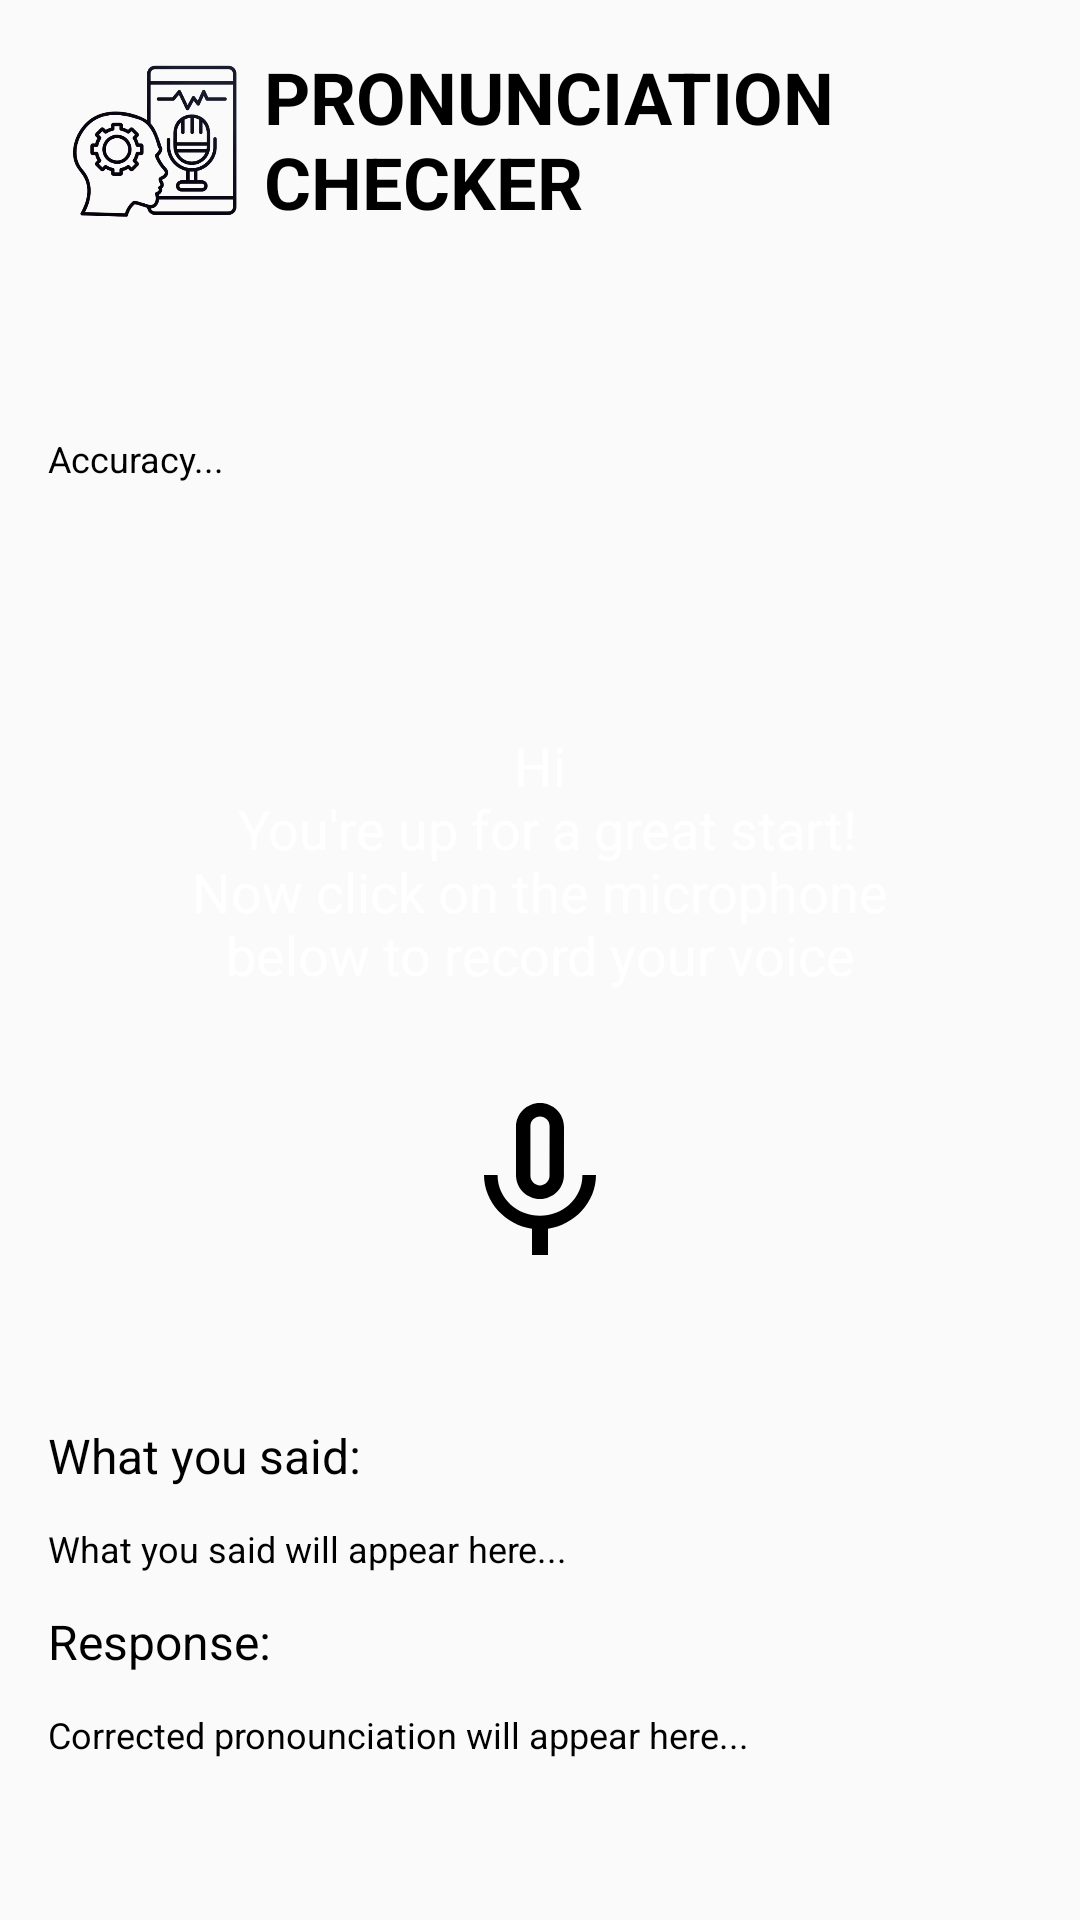

Write the Android layout XML for this screen, with the resource values it uses.
<!-- AndroidManifest.xml: application theme Theme.AppCompat.Light.NoActionBar -->
<!-- res/layout/activity_main.xml -->
<LinearLayout
    xmlns:android="http://schemas.android.com/apk/res/android"
    android:layout_width="match_parent"
    android:layout_height="match_parent"
    android:background="@drawable/bg"
    android:orientation="vertical"
    android:padding="16dp"
    android:gravity="center_horizontal">

    <LinearLayout
        android:layout_width="match_parent"
        android:layout_height="wrap_content"
        android:orientation="horizontal">

        <ImageView
            android:id="@+id/imageView"
            android:layout_width="72dp"
            android:layout_height="63dp"
            android:contentDescription="@string/app_name"
            android:src="@drawable/logo_inside" />

        <TextView
            android:id="@+id/appTitle"
            android:layout_width="200dp"
            android:layout_height="wrap_content"
            android:layout_marginBottom="48dp"
            android:text="@string/pronunciation_checker"
            android:textColor="@color/black"
            android:textSize="24sp"
            android:textStyle="bold" />

    </LinearLayout>

    <LinearLayout
        android:layout_width="match_parent"
        android:layout_height="wrap_content">

        <TextView
            android:id="@+id/accuracyTextView"
            android:layout_width="wrap_content"
            android:layout_height="wrap_content"
            android:layout_marginTop="20dp"
            android:text="@string/accuracy"
            android:textColor="@color/black"
            android:textSize="12sp"
            android:layout_marginBottom="32dp" />

    </LinearLayout>

    <TextView
        android:id="@+id/textView2"
        android:layout_width="250dp"
        android:layout_height="wrap_content"
        android:layout_marginTop="50dp"
        android:text="@string/pag_bati"
        android:textColor="@color/white"
        android:gravity="center"
        android:textSize="18sp"
        android:layout_marginBottom="32dp" />

    <Button
        android:id="@+id/microphoneButton"
        android:layout_width="64dp"
        android:layout_height="64dp"
        android:background="@drawable/mic_btn"
        android:padding="10dp"
        android:layout_marginBottom="48dp"
        />

    <LinearLayout
        android:layout_width="match_parent"
        android:layout_height="wrap_content">

        <TextView
            android:id="@+id/originalTextLabel"
            android:layout_width="wrap_content"
            android:layout_height="wrap_content"
            android:text="@string/what_you_said"
            android:textColor="@color/black"
            android:textSize="16sp"
            android:layout_marginBottom="12dp" />
    </LinearLayout>


    <TextView
        android:id="@+id/originalTextView"
        android:layout_width="match_parent"
        android:layout_height="wrap_content"
        android:text="@string/what_you_said_will_appear_here"
        android:textColor="@color/black"
        android:textSize="12sp"
        android:layout_marginBottom="12dp" />

    <LinearLayout
        android:layout_width="match_parent"
        android:layout_height="wrap_content">

        <TextView
            android:id="@+id/correctedTextLabel"
            android:layout_width="wrap_content"
            android:layout_height="wrap_content"
            android:text="@string/response"
            android:textColor="@color/black"
            android:textSize="16sp"
            android:layout_marginBottom="12dp" />

    </LinearLayout>

    <TextView
        android:id="@+id/correctedTextView"
        android:layout_width="match_parent"
        android:layout_height="wrap_content"
        android:text="@string/corrected_pronounciation_will_appear_here"
        android:textColor="@color/black"
        android:textSize="12sp"
        android:layout_marginBottom="16dp" />

</LinearLayout>
<!-- resources referenced by this layout -->
<resources>
  <!-- drawable logo_inside: png bitmap (drawable, 111216 bytes) -->
  <!-- drawable mic_btn (drawable) -->
  <vector xmlns:android="http://schemas.android.com/apk/res/android"
      android:height="24dp"
      android:width="24dp"
      android:viewportHeight="24"
      android:viewportWidth="24"
      android:tint="#000000">
  
      <path
          android:fillColor="#000000"
      android:pathData="M12,14c1.66,0 2.99,-1.34 2.99,-3L15,5c0,-1.66 -1.34,-3 -3,-3S9,3.34 9,5v6c0,1.66 1.34,3 3,3zM10.8,4.9c0,-0.66 0.54,-1.2 1.2,-1.2 0.66,0 1.2,0.54 1.2,1.2l-0.01,6.2c0,0.66 -0.53,1.2 -1.19,1.2 -0.66,0 -1.2,-0.54 -1.2,-1.2L10.8,4.9zM17.3,11c0,3 -2.54,5.1 -5.3,5.1S6.7,14 6.7,11L5,11c0,3.41 2.72,6.23 6,6.72L11,21h2v-3.28c3.28,-0.48 6,-3.3 6,-6.72h-1.7z"/>
  </vector>
  <string name="accuracy">Accuracy...</string>
  <string name="app_name">PronunciationChecker</string>
  <string name="corrected_pronounciation_will_appear_here">Corrected pronounciation will appear here...</string>
  <string name="pag_bati">Hi\n
      You\'re up for a great start!
      Now click on the microphone
      below to record your voice</string>
  <string name="pronunciation_checker">PRONUNCIATION CHECKER</string>
  <string name="response">Response:</string>
  <string name="what_you_said">What you said:</string>
  <string name="what_you_said_will_appear_here">What you said will appear here...</string>
  <!-- not gathered from this repository: default colours our renderer supplied (Android Studio template values) -->
  <color name="black">#FF000000</color>
  <color name="white">#FFFFFFFF</color>
</resources>
